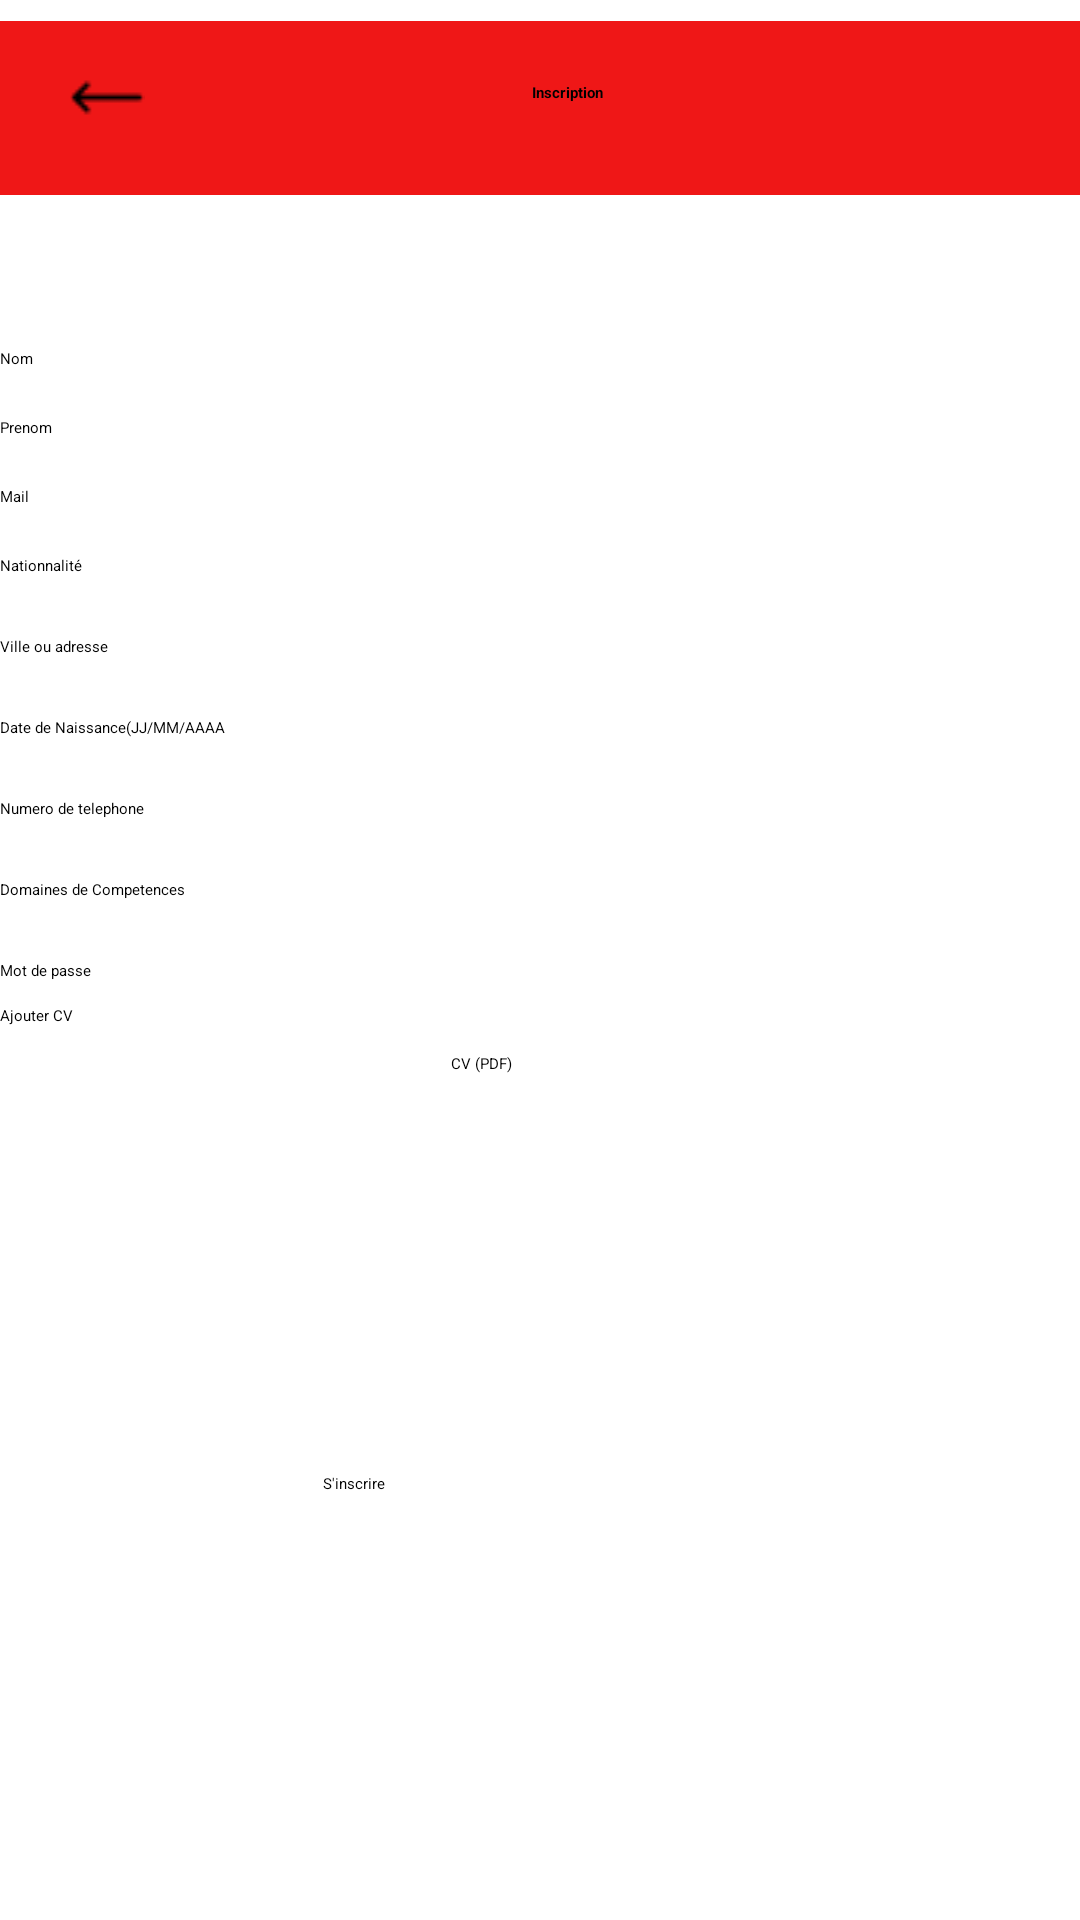

This screen was rendered from an Android layout file. Write that file and the resources it references.
<!-- AndroidManifest.xml: application theme Theme.MyApplication -->
<!-- res/layout/activity_asker_inscription.xml -->
<?xml version="1.0" encoding="utf-8"?>
<androidx.constraintlayout.widget.ConstraintLayout xmlns:android="http://schemas.android.com/apk/res/android"
    xmlns:app="http://schemas.android.com/apk/res-auto"
    xmlns:tools="http://schemas.android.com/tools"
    android:layout_width="match_parent"
    android:layout_height="match_parent"
    tools:context=".AskerInscription">

    <ImageView
        android:id="@+id/rec"
        android:layout_width="508dp"
        android:layout_height="72dp"
        android:src="@drawable/redrec"
        tools:layout_editor_absoluteX="-9dp"
        tools:layout_editor_absoluteY="-9dp" />


    <ImageView
        android:id="@+id/left"
        android:layout_width="56dp"
        android:layout_height="33dp"
        android:layout_marginTop="16dp"
        android:src="@drawable/left"
        app:layout_constraintEnd_toEndOf="@+id/rec"
        app:layout_constraintHorizontal_bias="0.017"
        app:layout_constraintStart_toStartOf="@+id/rec"
        app:layout_constraintTop_toTopOf="parent" />

    <TextView
        android:id="@+id/connexion"
        android:layout_width="129dp"
        android:layout_height="30dp"
        android:layout_marginTop="16dp"
        android:gravity="center"
        android:text="Inscription"
        android:textStyle="bold"
        app:layout_constraintEnd_toEndOf="parent"
        app:layout_constraintHorizontal_bias="0.365"
        app:layout_constraintStart_toEndOf="@+id/left"
        app:layout_constraintTop_toTopOf="@+id/rec" />

    <EditText
        android:id="@+id/name"
        android:layout_width="0dp"
        android:layout_height="wrap_content"
        android:layout_marginTop="44dp"
        android:hint="Nom "
        app:layout_constraintEnd_toEndOf="parent"
        app:layout_constraintStart_toStartOf="parent"
        app:layout_constraintTop_toBottomOf="@+id/rec" />

    <EditText
        android:id="@+id/prenom"
        android:layout_width="match_parent"
        android:layout_height="wrap_content"
        android:layout_marginTop="16dp"
        android:hint="Prenom"
        app:layout_constraintEnd_toEndOf="parent"
        app:layout_constraintHorizontal_bias="0.0"
        app:layout_constraintStart_toStartOf="parent"
        app:layout_constraintTop_toBottomOf="@+id/name" />

    <EditText
        android:id="@+id/email"
        android:layout_width="match_parent"
        android:layout_height="wrap_content"
        android:layout_marginTop="16dp"
        android:hint="Mail"
        app:layout_constraintTop_toBottomOf="@+id/prenom"
        tools:layout_editor_absoluteX="0dp" />

    <EditText
        android:id="@+id/nationality"
        android:layout_width="match_parent"
        android:layout_height="wrap_content"
        android:layout_marginTop="16dp"
        android:hint="Nationnalité"
        app:layout_constraintTop_toBottomOf="@+id/email"
        tools:layout_editor_absoluteX="0dp" />

    <EditText
        android:id="@+id/adress"
        android:layout_width="match_parent"
        android:layout_height="wrap_content"
        android:layout_marginTop="20dp"
        android:hint="Ville ou adresse"
        app:layout_constraintTop_toBottomOf="@id/nationality"
        tools:layout_editor_absoluteX="6dp" />

    <EditText
        android:id="@+id/birth"
        android:layout_width="match_parent"
        android:layout_height="wrap_content"
        android:layout_marginTop="20dp"
        android:hint="Date de Naissance(JJ/MM/AAAA"
        android:inputType="date"
        app:layout_constraintTop_toBottomOf="@+id/adress"
        tools:layout_editor_absoluteX="0dp" />

    <EditText
        android:id="@+id/phone"
        android:layout_width="match_parent"
        android:layout_height="wrap_content"
        android:layout_marginTop="20dp"
        android:hint="Numero de telephone"
        android:inputType="phone"
        app:layout_constraintTop_toBottomOf="@+id/birth"
        tools:layout_editor_absoluteX="16dp" />
    <EditText
        android:id="@+id/comm"
        android:layout_width="match_parent"
        android:layout_height="wrap_content"
        android:layout_marginTop="20dp"
        android:hint="Domaines de Competences"
        app:layout_constraintTop_toBottomOf="@+id/phone" />
    <EditText
        android:id="@+id/mdp"
        android:layout_width="match_parent"
        android:layout_height="wrap_content"
        android:layout_marginTop="20dp"
        android:hint="Mot de passe"
        app:layout_constraintTop_toBottomOf="@+id/comm" />

    <TextView
        android:id="@+id/textView_cv"
        android:layout_width="wrap_content"
        android:layout_height="wrap_content"
        android:layout_marginTop="24dp"
        android:layout_marginEnd="188dp"
        android:text="CV (PDF) "
        app:layout_constraintBottom_toBottomOf="parent"
        app:layout_constraintEnd_toEndOf="parent"
        app:layout_constraintTop_toBottomOf="@+id/mdp"
        app:layout_constraintVertical_bias="0.0" />

    <Button
        android:id="@+id/button_choisir_cv"
        android:layout_width="118dp"
        android:layout_height="45dp"
        android:layout_below="@id/textView_cv"
        android:layout_marginTop="8dp"
        android:background="@color/cardview_light_background"
        android:text="Ajouter CV"
        app:layout_constraintEnd_toStartOf="@+id/textView_cv"
        app:layout_constraintHorizontal_bias="0.0"
        app:layout_constraintStart_toStartOf="parent"
        app:layout_constraintTop_toBottomOf="@+id/mdp" />

    <Button
        android:id="@+id/inscire"
        android:layout_width="145dp"
        android:layout_height="44dp"
        android:layout_marginTop="28dp"
        android:text="S'inscrire"
        app:layout_constraintBottom_toBottomOf="parent"
        app:layout_constraintEnd_toEndOf="parent"
        app:layout_constraintStart_toStartOf="parent"
        app:layout_constraintTop_toBottomOf="@+id/textView_cv" />


</androidx.constraintlayout.widget.ConstraintLayout>
<!-- resources referenced by this layout -->
<resources>
  <!-- drawable left: png bitmap (drawable, 269 bytes) -->
  <!-- drawable redrec: png bitmap (drawable, 314 bytes) -->
</resources>
